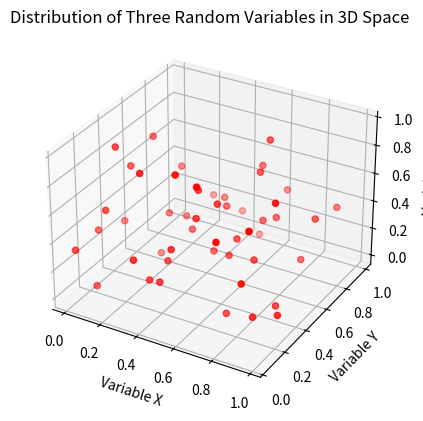

This chart was generated by the following Python code:
import numpy as np
import matplotlib.pyplot as plt
from mpl_toolkits.mplot3d import Axes3D

x = np.random.rand(50)
y = np.random.rand(50)
z = np.random.rand(50)

fig = plt.figure()
ax = fig.add_subplot(111, projection='3d')

ax.scatter(x, y, z, color='red')
ax.set_xlabel("Variable X")
ax.set_ylabel("Variable Y")
ax.set_zlabel("Variable Z")
ax.set_title("Distribution of Three Random Variables in 3D Space")
plt.show()
